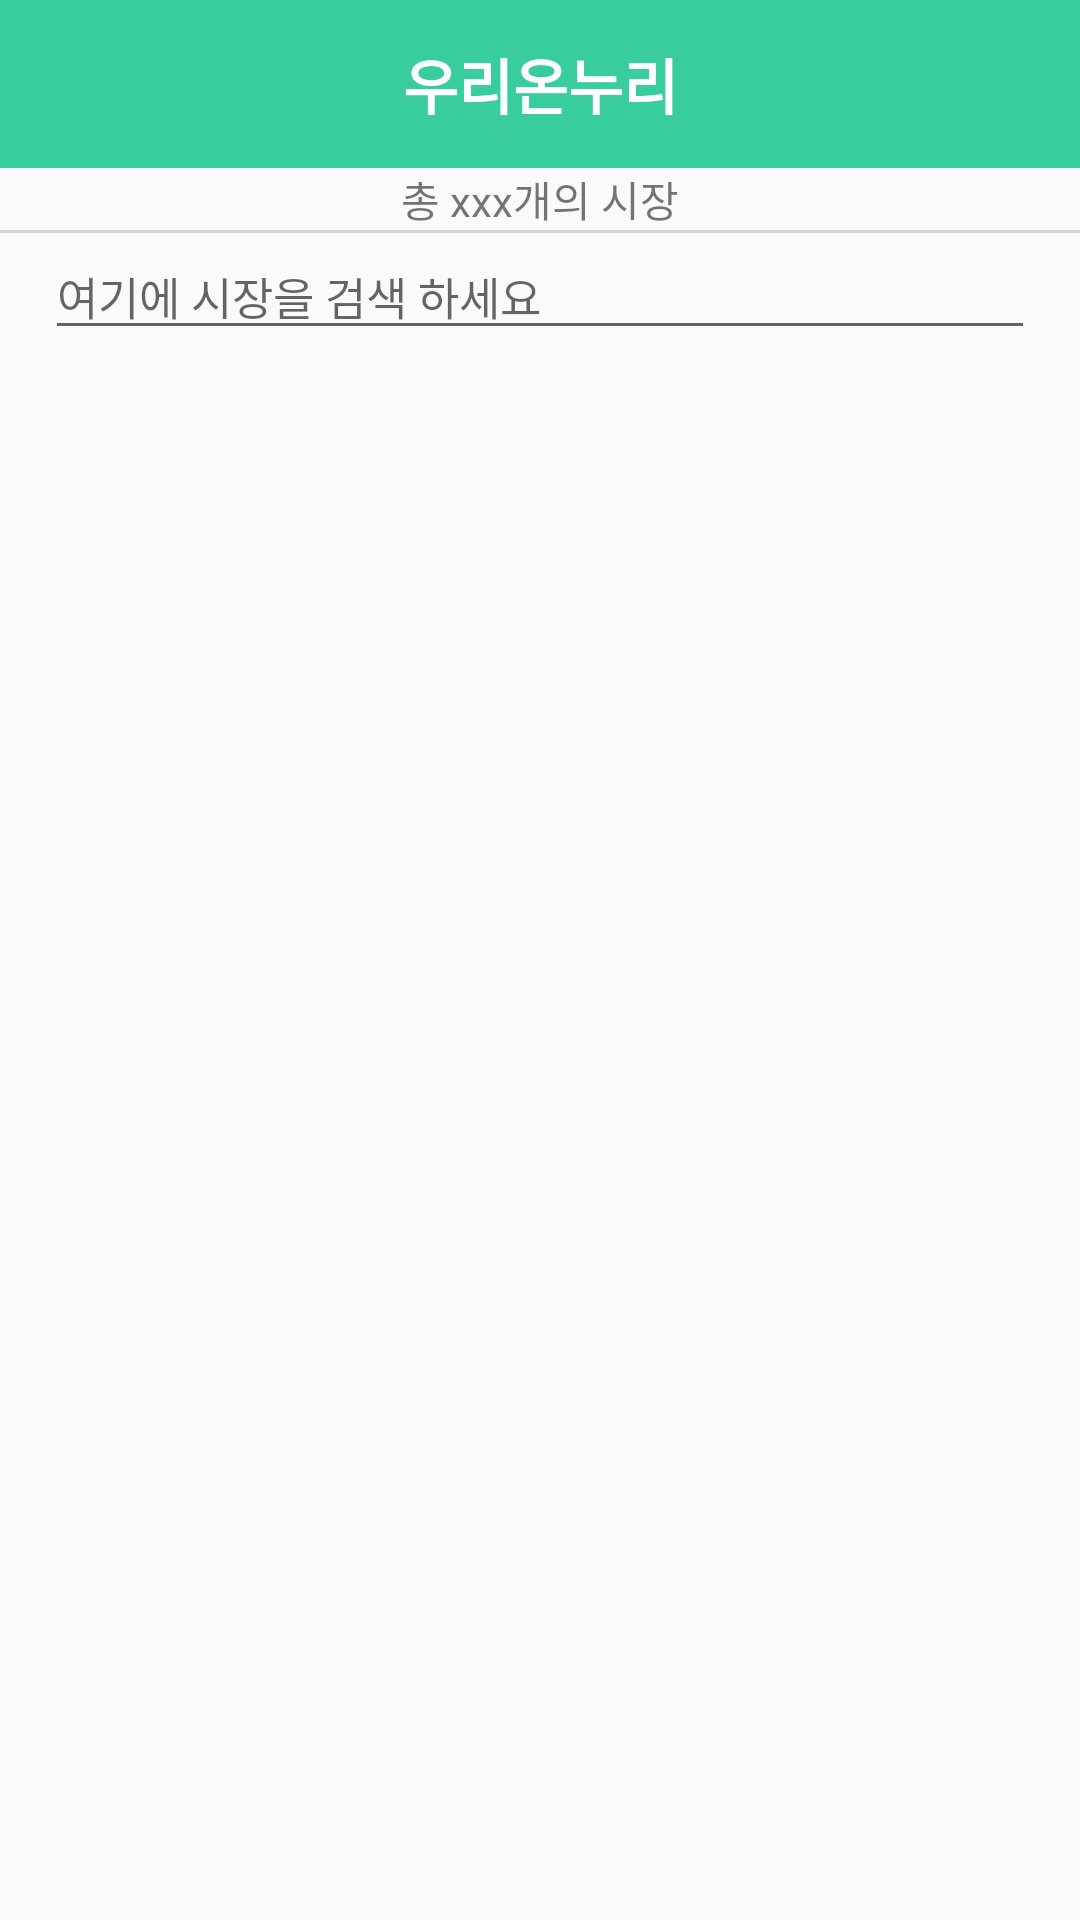

Reconstruct the res/layout file that produces this screen, plus the resources it refers to.
<!-- AndroidManifest.xml: application theme AppTheme -->
<!-- res/layout/marketsearch_layout.xml -->
<?xml version="1.0" encoding="utf-8"?>
<android.support.design.widget.CoordinatorLayout xmlns:android="http://schemas.android.com/apk/res/android"
    android:layout_width="match_parent"
    android:layout_height="match_parent">

    <LinearLayout
        android:layout_width="match_parent"
        android:layout_height="match_parent"
        android:orientation="vertical">

        <android.support.design.widget.AppBarLayout
            android:layout_width="match_parent"
            android:layout_height="wrap_content"
            android:layout_alignParentLeft="true"
            android:layout_alignParentStart="true"
            android:background="@color/colorAccent"
            android:fitsSystemWindows="true">

            <android.support.v7.widget.Toolbar
                android:id="@+id/marketSearch_toolbar"
                android:layout_width="match_parent"
                android:layout_height="?attr/actionBarSize">

                <ImageView
                    android:id="@+id/marketsearch_back"
                    android:layout_width="33dp"
                    android:layout_height="35dp" />

                <TextView
                    android:id="@+id/SearchToolbar_title"
                    android:layout_width="wrap_content"
                    android:layout_height="wrap_content"
                    android:layout_gravity="center"
                    android:text="우리온누리"
                    android:textColor="#ffffff"
                    android:textSize="20sp"
                    android:textStyle="bold" />
            </android.support.v7.widget.Toolbar>
        </android.support.design.widget.AppBarLayout>

        <TextView
            android:id="@+id/totalMarket"
            android:layout_width="match_parent"
            android:layout_height="wrap_content"
            android:gravity="center|center_vertical"
            android:text="총 xxx개의 시장" />

        <LinearLayout
            android:layout_width="match_parent"
            android:layout_height="1dp"
            android:background="#d2d2d2" />

        <EditText
            android:id="@+id/marketSearch_editTxt"
            android:layout_width="match_parent"
            android:layout_height="wrap_content"
            android:layout_marginLeft="15dp"
            android:layout_marginRight="15dp"
            android:hint="여기에 시장을 검색 하세요"
            android:textSize="15sp"
            android:maxLength="8"/>

        <android.support.v7.widget.RecyclerView
            android:id="@+id/marketSearchRecyclerView"
            android:layout_width="match_parent"
            android:layout_height="match_parent"></android.support.v7.widget.RecyclerView>
    </LinearLayout>

</android.support.design.widget.CoordinatorLayout>
<!-- resources referenced by this layout -->
<resources>
  <color name="colorAccent">#39cca0</color>
  <style name="AppTheme" parent="Theme.AppCompat.Light.NoActionBar">
          
          <item name="colorPrimary">@color/colorPrimary</item>
          <item name="colorPrimaryDark">@color/colorPrimaryDark</item>
          <item name="colorAccent">@color/colorAccent</item>
      </style>
  <color name="colorPrimary">#39cca0</color>
  <color name="colorPrimaryDark">#39cca0</color>
</resources>
